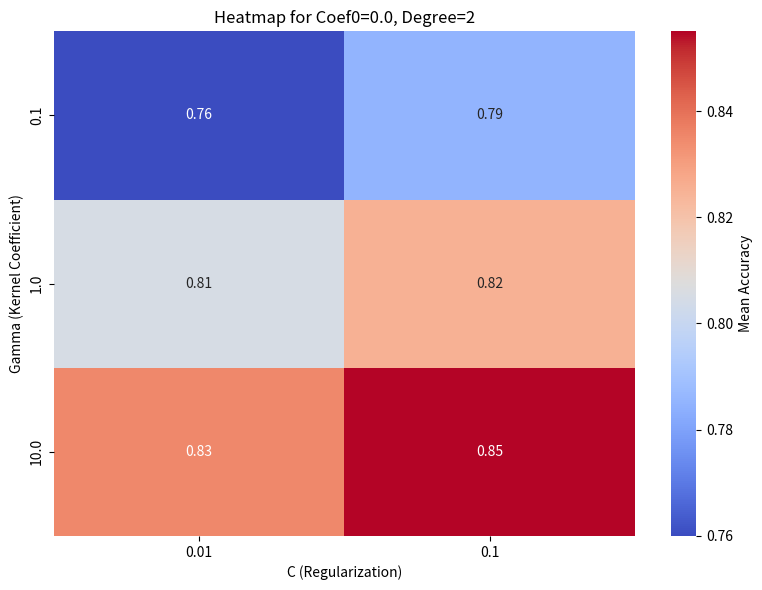
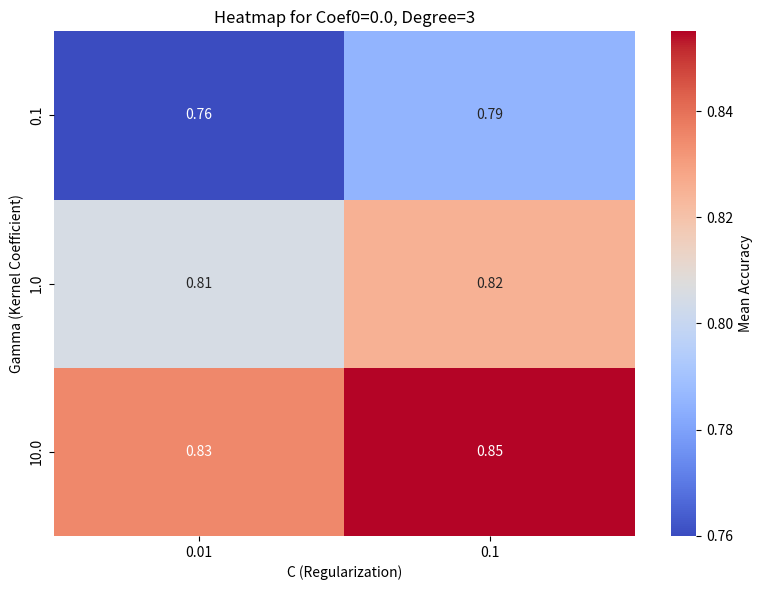
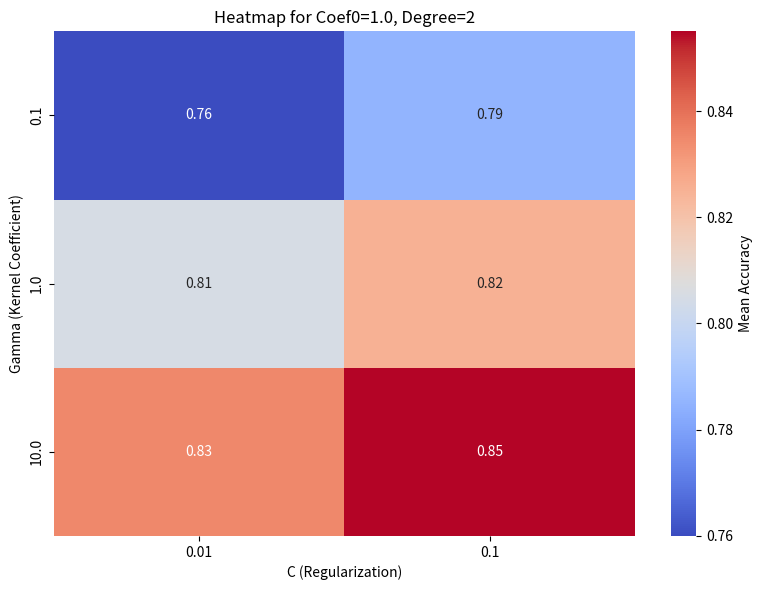
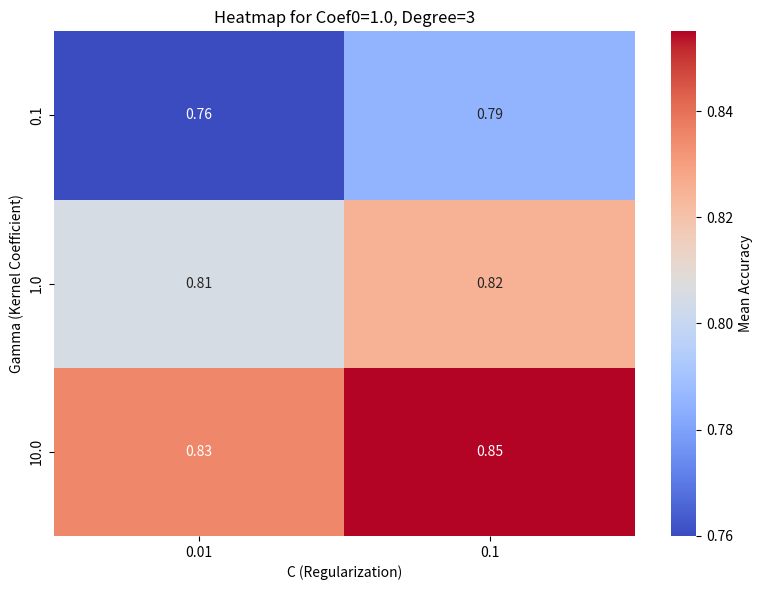

These charts were generated, in order, by the following Python code:
import matplotlib.pyplot as plt
import pandas as pd
import seaborn as sns
import numpy as np
results = {
    'param_C': [0.1, 0.1, 1, 1, 10, 10, 0.1, 0.1, 1, 1, 10, 10],
    'param_gamma': [0.01, 0.1, 0.01, 0.1, 0.01, 0.1, 0.01, 0.1, 0.01, 0.1, 0.01, 0.1],
    'param_coef0': [0.0, 0.0, 0.0, 0.0, 0.0, 0.0, 1.0, 1.0, 1.0, 1.0, 1.0, 1.0],
    'param_degree': [2, 2, 2, 2, 2, 2, 3, 3, 3, 3, 3, 3],
    'mean_test_score': [0.75, 0.78, 0.80, 0.82, 0.83, 0.85, 0.77, 0.79, 0.81, 0.83, 0.84, 0.86]
}

# Convert results to a DataFrame
results_df = pd.DataFrame(results)

# Unique values for coef0 and degree
coef0_values = results_df['param_coef0'].unique()
degree_values = results_df['param_degree'].unique()

# Loop through each combination of coef0 and degree
for coef0 in coef0_values:
    for degree in degree_values:
        # Filter data for the current slice
        subset = results_df[(results_df['param_coef0'] == coef0) & (results_df['param_degree'] == degree)]

        pivot_table = results_df.pivot_table(
            index="param_C",          # Row labels (C values)
            columns="param_gamma",    # Column labels (gamma values)
            values="mean_test_score"  # Values to display (mean test score)
        )

        

        # Create the heatmap
        plt.figure(figsize=(8, 6))
        sns.heatmap(pivot_table, annot=True, fmt=".2f", cmap="coolwarm", cbar_kws={'label': 'Mean Accuracy'})

        # Add labels and title
        plt.title(f"Heatmap for Coef0={coef0}, Degree={degree}")
        plt.xlabel("C (Regularization)")
        plt.ylabel("Gamma (Kernel Coefficient)")
        plt.tight_layout()

        # Show the heatmap
        plt.show()